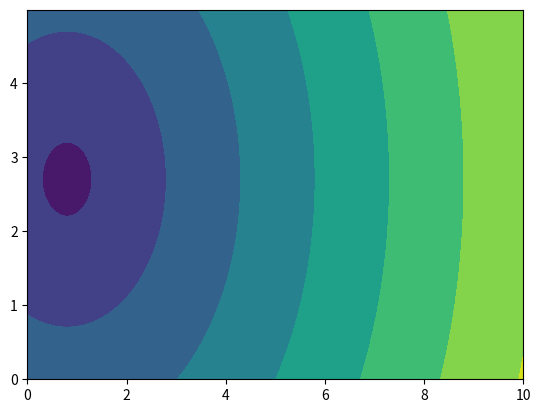

This chart was generated by the following Python code:
#
# [redacted]
# [redacted]
# MARCH 23, 2020
#

import numpy as np
import matplotlib.pyplot as plt
from mpl_toolkits.mplot3d import Axes3D

# Determinining the number of droplets and bubbles
N_b = 1
N_d = 1

# Setting the domain size
L_x = 10
L_y = 5
x = np.linspace(0,L_x,1000)
h = x[1] - x[0]
y = np.arange(0,L_y,h)


# Setting the radius of the bubbles
R = L_y * 0.1

# Y loction of the liquid
y_w = L_y

# Determinining the locations of the bubbles and droplets relative to the domain size
x_b = np.random.uniform(low=0,high=L_x,size=(N_b))
y_b = np.random.uniform(low=0,high=y_w,size=(N_b))
r_b = np.zeros(x_b.size) + R

x_d = np.random.uniform(low=0,high=L_x,size=(N_d))
y_d = np.random.uniform(low=y_w,high=L_y,size=(N_d))
r_d = np.zeros(x_d.size) + R

# Getting a radius as a funciton of a position in the domain
r_fun_d = lambda x,y: ( (x - x_d)**2 + (y - y_d)**2)**0.5
r_fun_b = lambda x,y: ( (x - x_b)**2 + (y - y_b)**2)**0.5

def r_fun_b2(x,y,x_b,y_b):
    return ( (x - x_b)**2 + (y - y_b)**2)**0.5

X,Y = np.meshgrid(x,y)
psi_all = []
for i in range(len(x_b)):
    psi_all.append(r_fun_b2(X,Y,x_b[i],y_b[i]) - R )
psi_all = np.array(psi_all)
psi_d2 = np.min(psi_all,axis=0)
# psi_d2 = np.minimum(psi_d2,y_w-Y)
# print(phi_all.shape)
# print()
# exit()
# Going through the domain
psi = np.zeros((len(x),len(y)))
psi_d = np.zeros((len(x),len(y)))

# for i in range(len(x)):
#     for j in range(len(y)):
#         if y[j] < y_w:
#             if np.any(r_fun_b(x[i],y[j]) < R):
#                 psi[i,j] = -1
#             else:
#                 psi[i,j] = 1
#
#             dum_val = np.amin(r_fun_b(x[i],y[j])-R)
#             dum_val = np.amin([dum_val, y_w - y[j]] )
#             psi_d[i,j] = dum_val
#
#         else:
#             if np.any(r_fun_d(x[i],y[j]) < R):
#                 psi[i,j] = 1
#             else:
#                 psi[i,j] = -1
#
#             dum_val = np.amax(R - r_fun_d(x[i],y[j]))
#             dum_val = np.amax([dum_val, y_w - y[j]] )
#             psi_d[i,j] = dum_val

X,Y = np.meshgrid(x,y)
# fig = plt.figure()
# ax = fig.gca(projection='3d')
# ax.plot_trisurf(x,y,psi)
# ax.plot_surface(X,Y,psi)
# plt.imshow(psi.T,interpolation="bicubic")

# fig,ax = plt.subplots(1,1)
# plt.contour(x,y,psi.T,colors="black")#,colors=[(1,1,1),[0/255, 30/255, 222/255]])#cmap="summer")#colors=["white","blue"])
plt.contourf(x,y,psi_d2)#,colors=[(1,1,1),[0/255, 30/255, 222/255]])#cmap="summer")#colors=["white","blue"])
plt.show()
